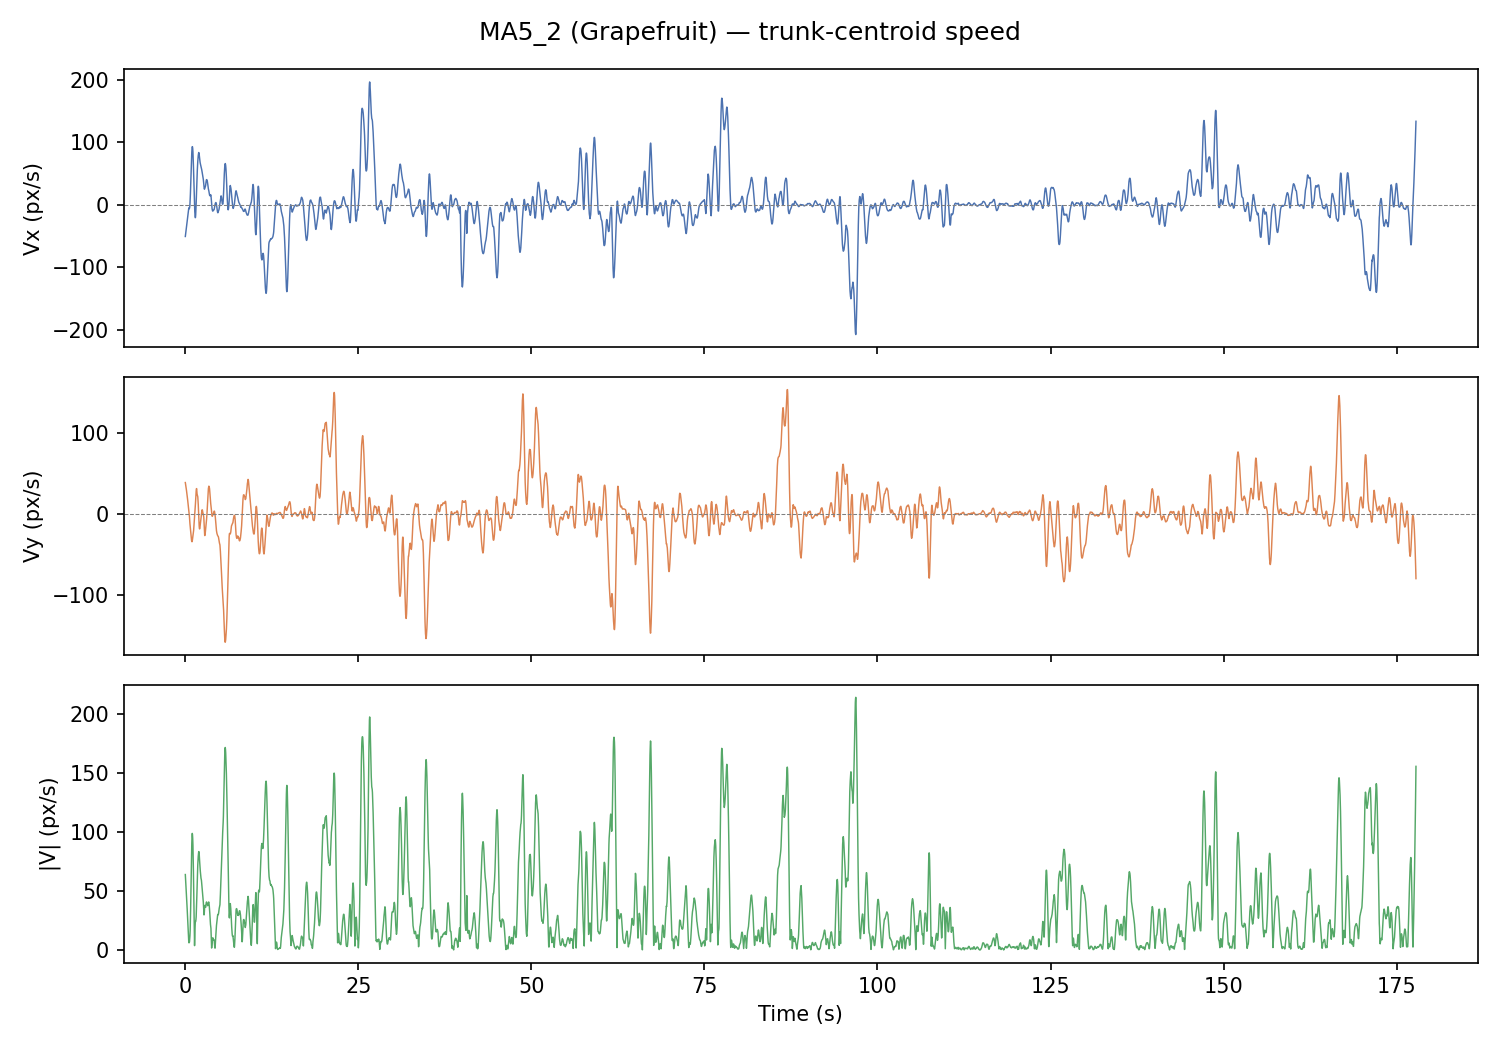

Data behind this chart, as committed beside it:
frame, t_s, x_px, y_px, vx_px_s, vy_px_s, speed_px_s
0, 0.0, 602.9, 386.9, -51, 38.61, 63.97
1, 0.033, 600.4, 389.7, -47.99, 36.85, 60.51
2, 0.067, 597.2, 394.4, -44.98, 35.01, 57
3, 0.1, 595.7, 395.4, -41.97, 33.08, 53.44
4, 0.133, 594, 395.5, -38.94, 31.08, 49.83
5, 0.167, 593, 396.1, -35.92, 29, 46.16
6, 0.2, 592.5, 396, -32.88, 26.83, 42.44
7, 0.233, 591.5, 396.5, -29.84, 24.59, 38.67
8, 0.267, 590.2, 397.6, -26.8, 22.27, 34.84
9, 0.3, 589.1, 400.1, -23.75, 19.86, 30.96
10, 0.333, 589.1, 400.8, -20.7, 17.38, 27.02
11, 0.367, 588.6, 400.9, -17.64, 14.81, 23.03
12, 0.4, 588.4, 399, -14.57, 12.17, 18.98
13, 0.433, 587.1, 399.5, -11.5, 9.443, 14.88
14, 0.467, 587.8, 400.1, -8.423, 6.638, 10.72
15, 0.5, 588.3, 398.5, -5.341, 3.752, 6.528
16, 0.533, 587.9, 400.4, -5.755, 2.138, 6.14
17, 0.567, 587.5, 400.9, -6.606, 0.398, 6.618
18, 0.6, 588.4, 400.4, -5.746, -3.861, 6.923
19, 0.633, 588.2, 401.1, -3.783, -8.891, 9.662
20, 0.667, 587.9, 400.1, 0.458, -12.17, 12.18
21, 0.7, 587.8, 399.6, 7.247, -15.15, 16.8
22, 0.733, 588.5, 399.2, 16.97, -17.79, 24.58
23, 0.767, 589, 398.9, 28.3, -20.39, 34.88
24, 0.8, 588.2, 400.2, 40.62, -23.27, 46.82
25, 0.833, 588.4, 398.5, 53.41, -26.39, 59.58
26, 0.867, 589.4, 397.3, 64.97, -29.95, 71.55
27, 0.9, 590.8, 396.1, 75.09, -32.81, 81.95
28, 0.933, 592.5, 394.1, 83.34, -34.15, 90.07
29, 0.967, 594.5, 390.6, 89.72, -34.41, 96.1
30, 1.0, 599.8, 388.4, 92.91, -33.7, 98.83
31, 1.033, 604.2, 389.7, 92.68, -31.64, 97.93
32, 1.067, 610.8, 388.2, 89.91, -29.94, 94.76
33, 1.1, 615.5, 389.1, 84.33, -27.83, 88.81
34, 1.133, 621.1, 390.2, 74.91, -25.51, 79.14
35, 1.167, 625, 386.5, 63.53, -23.31, 67.67
36, 1.2, 626.9, 384.9, 50.45, -20.46, 54.44
37, 1.233, 625.5, 384.2, 36.24, -16.47, 39.81
38, 1.267, 624.8, 384.3, 23.08, -11.8, 25.92
39, 1.3, 624, 385.2, 9.661, -7.068, 11.97
40, 1.333, 622.4, 384.4, -2.207, -3.035, 3.753
41, 1.367, 621.8, 385.6, -11.27, 1.294, 11.34
42, 1.4, 620.7, 385.1, -17.09, 5.322, 17.9
43, 1.433, 619.2, 385.6, -20.92, 9.022, 22.79
44, 1.467, 618.2, 385, -20.75, 13.07, 24.52
45, 1.5, 617.8, 384, -15.79, 18.63, 24.42
46, 1.533, 617.8, 384.6, -7.798, 24.52, 25.73
47, 1.567, 616.9, 385.7, 2.582, 28.08, 28.2
48, 1.6, 617.1, 386.2, 13.64, 30.79, 33.68
49, 1.633, 619.8, 388.3, 26.33, 31.18, 40.81
50, 1.667, 620.8, 390.1, 37.29, 27.35, 46.24
51, 1.7, 623.1, 392.1, 47.27, 24.33, 53.16
52, 1.733, 626.4, 392.7, 55.53, 23.01, 60.11
53, 1.767, 625.4, 393.5, 63.22, 22, 66.93
54, 1.8, 628.5, 395.1, 69.26, 21.02, 72.38
55, 1.833, 631.4, 395.7, 74.41, 16.94, 76.31
56, 1.867, 633, 396, 78.52, 11.8, 79.4
57, 1.9, 634.2, 396.8, 81.64, 4.986, 81.79
58, 1.933, 639.8, 396.9, 83.42, -1.899, 83.45
59, 1.967, 642.9, 395.8, 82.81, -8.812, 83.28
... 5,275 more rows
